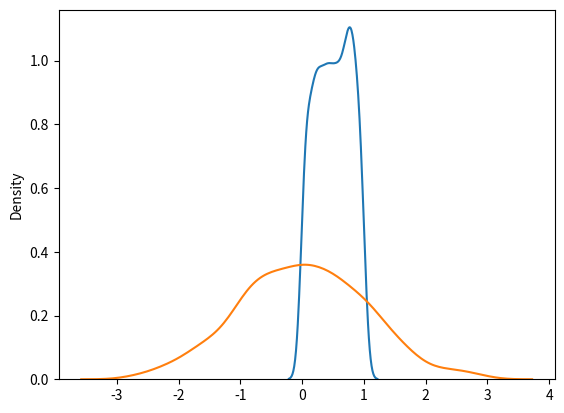

Reproduce this figure in Python.
import numpy as np
import numpy

# USANDO LISTA
arr = numpy.array([1, 2, 3, 4, 5])

print(arr)

print(type(arr))

#USANDO TUPLA
arr = np.array((1, 2, 3, 4, 5))
print(arr)

# 0-D array
arr = np.array(42)

print(arr)

# 1-D array
arr = np.array([1, 2, 3, 4, 5])

print(arr)

# 2-D array
arr = np.array([[1, 2, 3], [4, 5, 6]])

print(arr)

# 3-D array
arr = np.array([[[1, 2, 3], [4, 5, 6]], [[1, 2, 3], [4, 5, 6]]])

print(arr)

a = np.array(42)
b = np.array([1, 2, 3, 4, 5])
c = np.array([[1, 2, 3], [4, 5, 6]])
d = np.array([[[1, 2, 3], [4, 5, 6]], [[1, 2, 3], [4, 5, 6]]])

print(a.ndim)
print(b.ndim)
print(c.ndim)
print(d.ndim)

arr = np.array([1, 2, 3, 4], ndmin=5)

print(arr)
print('number of dimensions :', arr.ndim)

arr = np.array([1, 2, 3, 4])
print(arr[1])

arr = np.array([1, 2, 3, 4])

print(arr[2] + arr[3])

arr = np.array([[1,2,3,4,5], [6,7,8,9,10]])

print('2nd element on 1st dim: ', arr[0, 1])

arr = np.array([[1,2,3,4,5], [6,7,8,9,10]])

print('5th element on 2nd dim: ', arr[1, 4])

arr = np.array([[[1, 2, 3], [4, 5, 6]], [[7, 8, 9], [10, 11, 12]]])

print(arr[0, 1, 2])

arr = np.array([[1,2,3,4,5], [6,7,8,9,10]])

print('Last element from 2nd dim: ', arr[1, -1])

arr = np.array([1, 2, 3, 4, 5, 6, 7])

print(arr[1:5])

arr = np.array([1, 2, 3, 4, 5, 6, 7])

print(arr[4:])

arr = np.array([1, 2, 3, 4, 5, 6, 7])

print(arr[:4])

arr = np.array([1, 2, 3, 4, 5, 6, 7])

print(arr[-3:-1])

arr = np.array([1, 2, 3, 4, 5, 6, 7])

print(arr[1:5:2])

arr = np.array([1, 2, 3, 4, 5, 6, 7])

print(arr[::2])

arr = np.array([[1, 2, 3, 4, 5], [6, 7, 8, 9, 10]])

print(arr[1, 1:4])

arr = np.array([[1, 2, 3, 4, 5], [6, 7, 8, 9, 10]])

print(arr[0:2, 2])

arr = np.array([[1, 2, 3, 4, 5], [6, 7, 8, 9, 10]])

print(arr[0:2, 1:4])

arr = np.array([1, 2, 3])

for x in arr:
    print(x)

arr = np.array([[1, 2, 3], [4, 5, 6]])

for x in arr:
    print(x)

arr = np.array([[1, 2, 3], [4, 5, 6]])

for x in arr:
    for y in x:
        print(y)

arr = np.array([[[1, 2, 3], [4, 5, 6]], [[7, 8, 9], [10, 11, 12]]])

for x in arr:
    print(x)

arr = np.array([[[1, 2, 3], [4, 5, 6]], [[7, 8, 9], [10, 11, 12]]])

for x in arr:
    for y in x:
        for z in y:
            print(z)

arr = np.array([[[1, 2], [3, 4]], [[5, 6], [7, 8]]])

for x in np.nditer(arr):
    print(x)

arr = np.array([1, 2, 3])

for idx, x in np.ndenumerate(arr):
    print(idx, x)

arr = np.array([[1, 2, 3, 4], [5, 6, 7, 8]])

for idx, x in np.ndenumerate(arr):
      print(idx, x)

arr1 = np.array([1, 2, 3])

arr2 = np.array([4, 5, 6])

arr = np.concatenate((arr1, arr2))

print(arr)

arr1 = np.array([[1, 2], [3, 4]])

arr2 = np.array([[5, 6], [7, 8]])

arr = np.concatenate((arr1, arr2), axis=1)

print(arr)

arr1 = np.array([[1, 2], [3, 4]])

arr2 = np.array([[5, 6], [7, 8]])

arr = np.concatenate((arr1, arr2), axis=1)

print(arr)

arr1 = np.array([1, 2, 3])

arr2 = np.array([4, 5, 6])

arr = np.stack((arr1, arr2), axis=1)

print(arr)

arr1 = np.array([1, 2, 3])

arr2 = np.array([4, 5, 6])

arr = np.hstack((arr1, arr2))

print(arr)

arr1 = np.array([1, 2, 3])

arr2 = np.array([4, 5, 6])

arr = np.vstack((arr1, arr2))

print(arr)

arr1 = np.array([1, 2, 3])

arr2 = np.array([4, 5, 6])

arr = np.dstack((arr1, arr2))

print(arr)

arr = np.array([1, 2, 3, 4, 5, 6])

newarr = np.array_split(arr, 3)

print(newarr)

arr = np.array([1, 2, 3, 4, 5, 6])

newarr = np.array_split(arr, 4)

print(newarr)

arr = np.array([1, 2, 3, 4, 5, 6])

newarr = np.array_split(arr, 3)

print(newarr[0])
print(newarr[1])
print(newarr[2])

arr = np.array([[1, 2], [3, 4], [5, 6], [7, 8], [9, 10], [11, 12]])

newarr = np.array_split(arr, 3)

print(newarr)

arr = np.array([[1, 2, 3], [4, 5, 6], [7, 8, 9], [10, 11, 12], [13, 14, 15], [16, 17, 18]])

newarr = np.array_split(arr, 3)

print(newarr)

arr = np.array([[1, 2, 3], [4, 5, 6], [7, 8, 9], [10, 11, 12], [13, 14, 15], [16, 17, 18]])

newarr = np.array_split(arr, 3, axis=1)

print(newarr)

arr = np.array([[1, 2, 3], [4, 5, 6], [7, 8, 9], [10, 11, 12], [13, 14, 15], [16, 17, 18]])

newarr = np.hsplit(arr, 3)

print(newarr)

arr = np.array([1, 2, 3, 4, 5, 4, 4])

x = np.where(arr == 4)

print(x)

arr = np.array([1, 2, 3, 4, 5, 6, 7, 8])

x = np.where(arr%2 == 0)

print(x)

arr = np.array([1, 2, 3, 4, 5, 6, 7, 8])

x = np.where(arr%2 == 1)

print(x)

arr = np.array([6, 7, 8, 9])

x = np.searchsorted(arr, 7)

print(x)

arr = np.array([6, 7, 8, 9])

x = np.searchsorted(arr, 7, side='right')

print(x)

arr = np.array([1, 3, 5, 7])

x = np.searchsorted(arr, [2, 4, 6])

print(x)

arr = np.array([3, 2, 0, 1])

print(np.sort(arr))

arr = np.array(['banana', 'cherry', 'apple'])

print(np.sort(arr))

arr = np.array([True, False, True])

print(np.sort(arr))

arr = np.array([[3, 2, 4], [5, 0, 1]])

print(np.sort(arr))

from numpy import random

x = random.uniform(size=(2, 3))

print(x)

from numpy import random
import matplotlib.pyplot as plt
import seaborn as sns

sns.distplot(random.uniform(size=1000), hist=False)

plt.show()

from numpy import random

x = random.normal(size=(2, 3))

print(x)

from numpy import random
import matplotlib.pyplot as plt
import seaborn as sns

sns.distplot(random.normal(size=1000), hist=False)

plt.show()

